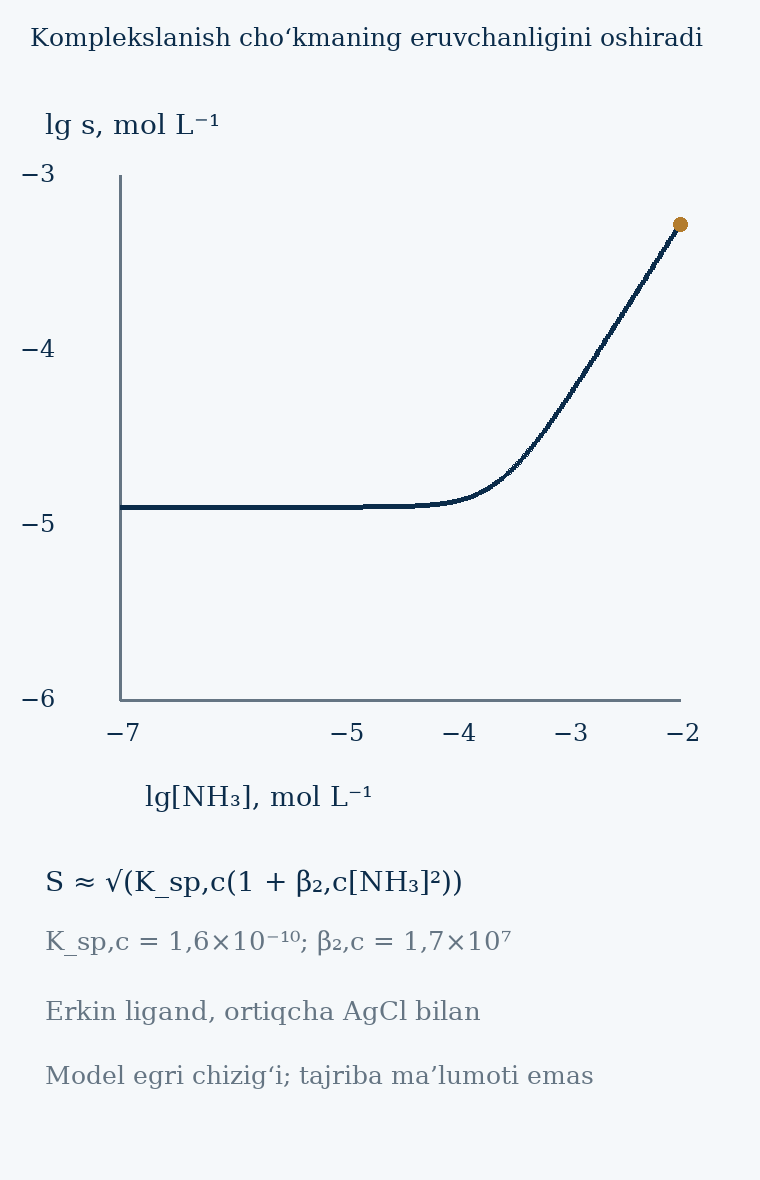

Data behind this chart, as committed beside it:
log_free_L, free_L_M, saturated_s_M, log_s
-7.0, 1e-07, 1.2649111715847877e-05, -4.898
-6.987, 1.0292005271944285e-07, 1.2649111779555959e-05, -4.898
-6.975, 1.0592537251772897e-07, 1.2649111847038982e-05, -4.898
-6.963, 1.0901844923851268e-07, 1.2649111918520626e-05, -4.898
-6.95, 1.122018454301963e-07, 1.2649111994237825e-05, -4.898
-6.938, 1.1547819846894582e-07, 1.2649112074441547e-05, -4.898
-6.925, 1.188502227437019e-07, 1.264911215939764e-05, -4.898
-6.912, 1.2232071190499325e-07, 1.2649112249387694e-05, -4.898
-6.9, 1.2589254117941662e-07, 1.2649112344709995e-05, -4.898
-6.888, 1.2956866975170188e-07, 1.2649112445680499e-05, -4.898
-6.875, 1.333521432163324e-07, 1.2649112552633878e-05, -4.898
-6.862, 1.3724609610075625e-07, 1.2649112665924642e-05, -4.898
-6.85, 1.4125375446227555e-07, 1.2649112785928306e-05, -4.898
-6.838, 1.4537843856076606e-07, 1.2649112913042631e-05, -4.898
-6.825, 1.4962356560944328e-07, 1.2649113047688956e-05, -4.898
-6.812, 1.539926526059492e-07, 1.2649113190313571e-05, -4.898
-6.8, 1.584893192461114e-07, 1.2649113341389226e-05, -4.898
-6.787, 1.6311729092278396e-07, 1.2649113501416675e-05, -4.898
-6.775, 1.6788040181225588e-07, 1.2649113670926344e-05, -4.898
-6.763, 1.7278259805078626e-07, 1.264911385048009e-05, -4.898
-6.75, 1.7782794100389227e-07, 1.264911404067306e-05, -4.898
-6.737, 1.830206106311057e-07, 1.264911424213567e-05, -4.898
-6.725, 1.883649089489802e-07, 1.2649114455535687e-05, -4.898
-6.713, 1.9386526359522058e-07, 1.2649114681580445e-05, -4.898
-6.7, 1.9952623149688787e-07, 1.2649114921019192e-05, -4.898
-6.688, 2.053525026457146e-07, 1.2649115174645575e-05, -4.898
-6.675, 2.1134890398366478e-07, 1.2649115443300258e-05, -4.898
-6.662, 2.1752040340195246e-07, 1.2649115727873724e-05, -4.898
-6.65, 2.2387211385683377e-07, 1.2649116029309225e-05, -4.898
-6.638, 2.3040929760558446e-07, 1.264911634860589e-05, -4.898
-6.625, 2.3713737056616554e-07, 1.2649116686822065e-05, -4.898
-6.612, 2.4406190680419813e-07, 1.26491170450788e-05, -4.898
-6.6, 2.5118864315095823e-07, 1.264911742456357e-05, -4.898
-6.588, 2.585234839562189e-07, 1.2649117826534212e-05, -4.898
-6.575, 2.6607250597988083e-07, 1.2649118252323098e-05, -4.898
-6.562, 2.7384196342643614e-07, 1.2649118703341546e-05, -4.898
-6.55, 2.818382931264455e-07, 1.2649119181084501e-05, -4.898
-6.537, 2.900681198693156e-07, 1.2649119687135486e-05, -4.898
-6.525, 2.9853826189179574e-07, 1.2649120223171854e-05, -4.898
-6.513, 3.0725573652674454e-07, 1.2649120790970349e-05, -4.898
-6.5, 3.162277660168379e-07, 1.2649121392412993e-05, -4.898
-6.487, 3.25461783498046e-07, 1.264912202949332e-05, -4.898
-6.475, 3.3496543915782793e-07, 1.2649122704322999e-05, -4.898
-6.463, 3.447466065731491e-07, 1.264912341913881e-05, -4.898
-6.45, 3.548133892335753e-07, 1.2649124176310074e-05, -4.898
-6.438, 3.651741272548377e-07, 1.2649124978346506e-05, -4.898
-6.425, 3.7583740428844433e-07, 1.2649125827906532e-05, -4.898
-6.412, 3.868120546330525e-07, 1.2649126727806092e-05, -4.898
-6.4, 3.981071705534969e-07, 1.2649127681027982e-05, -4.898
-6.388, 4.0973210981354135e-07, 1.2649128690731744e-05, -4.898
-6.375, 4.2169650342858225e-07, 1.2649129760264124e-05, -4.898
-6.362, 4.34010263644744e-07, 1.2649130893170184e-05, -4.898
-6.35, 4.466835921509635e-07, 1.2649132093205039e-05, -4.898
-6.338, 4.597269885308718e-07, 1.2649133364346304e-05, -4.898
-6.325, 4.7315125896148026e-07, 1.2649134710807285e-05, -4.898
-6.312, 4.869675251658631e-07, 1.2649136137050938e-05, -4.898
-6.3, 5.011872336272725e-07, 1.2649137647804667e-05, -4.898
-6.287, 5.158221650723061e-07, 1.2649139248075983e-05, -4.898
-6.275, 5.308844442309879e-07, 1.2649140943169117e-05, -4.898
-6.263, 5.46386549881854e-07, 1.2649142738702584e-05, -4.898
... 341 more rows
